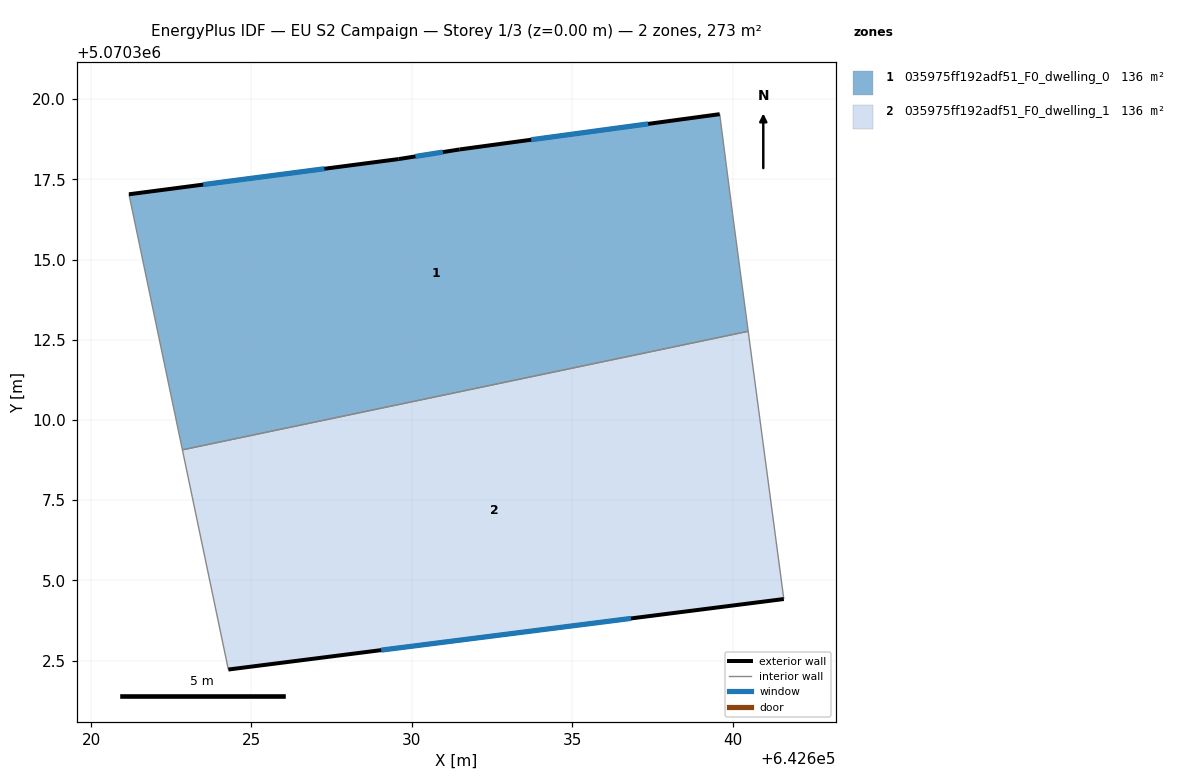
=== STOREY PLAN SPEC (per zone: floor XY polygon, exterior-wall plan segments, windows/doors) ===
zone 1: 035975ff192adf51_F0_dwelling_0  (136.5 m²)
  floor: (642639.59, 5070319.53) (642639.99, 5070316.43) (642640.48, 5070312.76) (642622.85, 5070309.07) (642621.18, 5070317.03) (642629.59, 5070318.13) (642631.49, 5070318.43)
  exterior wall: (642629.59, 5070318.13) – (642621.18, 5070317.03)  [8.5 m]
    window: (642627.27, 5070317.83) – (642623.50, 5070317.34)  [5.1 m²]
  exterior wall: (642631.49, 5070318.43) – (642629.59, 5070318.13)  [1.9 m]
    window: (642630.97, 5070318.35) – (642630.11, 5070318.21)  [1.2 m²]
  exterior wall: (642639.59, 5070319.53) – (642631.49, 5070318.43)  [8.2 m]
    window: (642637.36, 5070319.23) – (642633.72, 5070318.73)  [5.0 m²]
  interior walls: 4
zone 2: 035975ff192adf51_F0_dwelling_1  (136.5 m²)
  floor: (642640.48, 5070312.76) (642641.59, 5070304.42) (642624.28, 5070302.22) (642622.85, 5070309.07)
  exterior wall: (642624.28, 5070302.22) – (642641.59, 5070304.42)  [17.5 m]
    window: (642629.04, 5070302.83) – (642636.83, 5070303.81)  [10.6 m²]
  interior walls: 3

=== DERIVED (storey summary) ===
Building: EU S2 Campaign
Storey: 1 of 3  (floor level z = 0.00 m)
Storey gross floor area: 273.0 m²
Zones on this storey: 2
  - 035975ff192adf51_F0_dwelling_0: floor 136.5 m²; exterior wall 18.6 m (55.7 m²); 3 window(s) 11.3 m²; WWR 20.2%
  - 035975ff192adf51_F0_dwelling_1: floor 136.5 m²; exterior wall 17.5 m (52.4 m²); 1 window(s) 10.6 m²; WWR 20.2%
Zone adjacency (shared interzone walls):
  - 035975ff192adf51_F0_dwelling_0 ↔ 035975ff192adf51_F0_dwelling_1